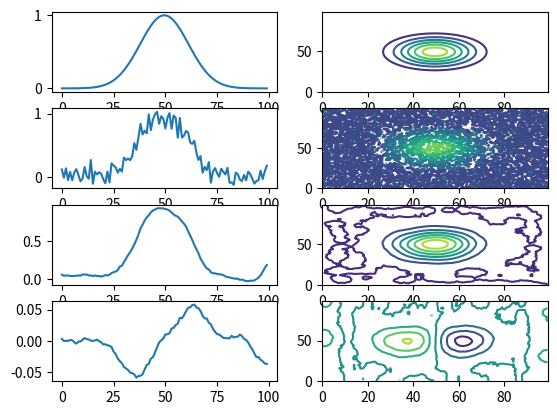

Write the Python code that produced this figure.
#!/usr/bin/env python 
# encoding: utf-8

"""
Smooth (and optionally differentiate) data with a Savitzky-Golay filter.

CODE from http://www.scipy.org/Cookbook/SavitzkyGolay
[redacted]
"""
from __future__ import print_function
import numpy as np
import scipy.signal

def savitzky_golay(y, window_size, order, deriv=0):
    r"""Smooth (and optionally differentiate) data with a Savitzky-Golay filter.
    The Savitzky-Golay filter removes high frequency noise from data.
    It has the advantage of preserving the original shape and
    features of the signal better than other types of filtering
    approaches, such as moving averages techniques.
    Parameters
    ----------
    y : array_like, shape (N,)
        the values of the time history of the signal.
    window_size : int
        the length of the window. Must be an odd integer number.
    order : int
        the order of the polynomial used in the filtering.
        Must be less than `window_size` - 1.
    deriv: int
        the order of the derivative to compute (default = 0 means only smoothing)
    Returns
    -------
    ys : ndarray, shape (N)
        the smoothed signal (or it's n-th derivative).
    Notes
    -----
    The Savitzky-Golay is a type of low-pass filter, particularly
    suited for smoothing noisy data. The main idea behind this
    approach is to make for each point a least-square fit with a
    polynomial of high order over a odd-sized window centered at
    the point.
    Examples
    --------
    t = np.linspace(-4, 4, 500)
    y = np.exp( -t**2 ) + np.random.normal(0, 0.05, t.shape)
    ysg = savitzky_golay(y, window_size=31, order=4)
    import matplotlib.pyplot as plt
    plt.plot(t, y, label='Noisy signal')
    plt.plot(t, np.exp(-t**2), 'k', lw=1.5, label='Original signal')
    plt.plot(t, ysg, 'r', label='Filtered signal')
    plt.legend()
    plt.show()
    References
    ----------
    .. [1] A. Savitzky, M. J. E. Golay, Smoothing and Differentiation of
       Data by Simplified Least Squares Procedures. Analytical
       Chemistry, 1964, 36 (8), pp 1627-1639.
    .. [2] Numerical Recipes 3rd Edition: The Art of Scientific Computing
       W.H. Press, S.A. Teukolsky, W.T. Vetterling, B.P. Flannery
       Cambridge University Press ISBN-13: 9780521880688
    """
    m = sgolay_coef(window_size, order, deriv=deriv)
    return sgolay_comp(y, m, window_size)
    
def sgolay_coef(window_size, order, deriv=0):
    """compute savistki-golay coefficients"""
    try:
        window_size = np.abs(int(window_size))
        order = np.abs(int(order))
    except(ValueError):
        raise(ValueError("window_size and order have to be of type int")) #
    if window_size % 2 != 1 or window_size < 1:
        raise(TypeError("window_size size must be a positive odd number"))
    if window_size < order + 2:
        raise(TypeError("window_size is too small for the polynomials order"))
    order_range = range(order+1)
    half_window = (window_size -1) // 2
    # precompute coefficients
    b = np.array([[k**i for i in order_range] for k in range(-half_window, half_window+1)])
    m = np.linalg.pinv(b)[deriv]
    return m
def sgolay_comp(y, m, window_size):
    """apply savistki-golay filter on y from previously computed savistki-golay coefficients : m"""
    # pad the signal at the extremes with
    # values taken from the signal itself
    half_window = (window_size -1) // 2
    firstvals = y[0] - np.abs( y[1:half_window+1][::-1] - y[0] )
    lastvals = y[-1] + np.abs(y[-half_window-1:-1][::-1] - y[-1])
    y = np.concatenate((firstvals, y, lastvals))
    return np.convolve( m, y, mode='valid')
#####################################################
def savitzky_golay2D ( z, window_size, order, derivative=None):
    """
    realises Savitzky-Golay smoothing in 2D.
    see savitzky_golay() for more information
    """
    # number of terms in the polynomial expression
    n_terms = ( order + 1 ) * ( order + 2)  / 2.0

    if  window_size % 2 == 0:
        raise ValueError('window_size must be odd')

    if window_size**2 < n_terms:
        raise ValueError('order is too high for the window size')

    half_size = window_size // 2

    # exponents of the polynomial. 
    # p(x,y) = a0 + a1*x + a2*y + a3*x^2 + a4*y^2 + a5*x*y + ... 
    # this line gives a list of two item tuple. Each tuple contains 
    # the exponents of the k-th term. First element of tuple is for x
    # second element for y.
    # Ex. exps = [(0,0), (1,0), (0,1), (2,0), (1,1), (0,2), ...]
    exps = [ (k-n, n) for k in range(order+1) for n in range(k+1) ]

    # coordinates of points
    ind = np.arange(-half_size, half_size+1, dtype=float)
    dx = np.repeat( ind, window_size )
    dy = np.tile( ind, [window_size, 1]).reshape(window_size**2, )

    # build matrix of system of equation
    A = np.empty( (window_size**2, len(exps)) )
    for i, exp in enumerate( exps ):
        A[:,i] = (dx**exp[0]) * (dy**exp[1])

    # pad input array with appropriate values at the four borders
    new_shape = z.shape[0] + 2*half_size, z.shape[1] + 2*half_size
    Z = np.zeros( (new_shape) )
    # top band
    band = z[0, :]
    Z[:half_size, half_size:-half_size] =  band -  np.abs( np.flipud( z[1:half_size+1, :] ) - band )
    # bottom band
    band = z[-1, :]
    Z[-half_size:, half_size:-half_size] = band  + np.abs( np.flipud( z[-half_size-1:-1, :] )  -band )
    # left band
    band = np.tile( z[:,0].reshape(-1,1), [1,half_size])
    Z[half_size:-half_size, :half_size] = band - np.abs( np.fliplr( z[:, 1:half_size+1] ) - band )
    # right band
    band = np.tile( z[:,-1].reshape(-1,1), [1,half_size] )
    Z[half_size:-half_size, -half_size:] =  band + np.abs( np.fliplr( z[:, -half_size-1:-1] ) - band )
    # central band
    Z[half_size:-half_size, half_size:-half_size] = z

    # top left corner
    band = z[0,0]
    Z[:half_size,:half_size] = band - np.abs( np.flipud(np.fliplr(z[1:half_size+1,1:half_size+1]) ) - band )
    # bottom right corner
    band = z[-1,-1]
    Z[-half_size:,-half_size:] = band + np.abs( np.flipud(np.fliplr(z[-half_size-1:-1,-half_size-1:-1]) ) - band )

    # top right corner
    band = Z[half_size,-half_size:]
    Z[:half_size,-half_size:] = band - np.abs( np.flipud(Z[half_size+1:2*half_size+1,-half_size:]) - band )
    # bottom left corner
    band = Z[-half_size:,half_size].reshape(-1,1)
    Z[-half_size:,:half_size] = band - np.abs( np.fliplr(Z[-half_size:, half_size+1:2*half_size+1]) - band )

    # solve system and convolve
    if derivative is None:
        m = np.linalg.pinv(A)[0].reshape((window_size, -1))
        return scipy.signal.fftconvolve(Z, m, mode='valid')
    elif derivative == 'col':
        c = np.linalg.pinv(A)[1].reshape((window_size, -1))
        return scipy.signal.fftconvolve(Z, -c, mode='valid')
    elif derivative == 'row':
        r = np.linalg.pinv(A)[2].reshape((window_size, -1))
        return scipy.signal.fftconvolve(Z, -r, mode='valid')
    elif derivative == 'both':
        c = np.linalg.pinv(A)[1].reshape((window_size, -1))
        r = np.linalg.pinv(A)[2].reshape((window_size, -1))
        return scipy.signal.fftconvolve(Z, -r, mode='valid'), scipy.signal.fftconvolve(Z, -c, mode='valid')

def test_sg():
    ######## test 1D #####################
    # create some sample twoD data
    import matplotlib.pylab as plt
    x = np.linspace(-3,3,100)
    z = np.exp( -(x**2))
    # add noise
    zn = z + np.random.normal( 0, 0.1, z.shape )
    # filter it
    zf = savitzky_golay( zn, window_size=29, order=4)
    zfd = savitzky_golay( zn, window_size=29, order=4, deriv=1)
    # do some plotting
    plt.subplot(4,2,1)
    plt.plot(z)
    plt.subplot(4,2,3)
    plt.plot(zn)
    plt.subplot(4,2,5)
    plt.plot(zf)
    plt.subplot(4,2,7)
    plt.plot(zfd)

    ######## test 2D #####################
    # create some sample twoD data
    x = np.linspace(-3,3,100)
    y = np.linspace(-3,3,100)
    X, Y = np.meshgrid(x,y)
    Z = np.exp( -(X**2+Y**2))

    # add noise
    Zn = Z + np.random.normal( 0, 0.1, Z.shape )

    # filter it
    Zf = savitzky_golay2D( Zn, window_size=29, order=4)
    Zfd = savitzky_golay2D( Zn, window_size=29, order=4, derivative="row")

    # do some plotting
    plt.subplot(4,2,2)
    plt.contour(Z)
    plt.subplot(4,2,4)
    plt.contour(Zn)
    plt.subplot(4,2,6)
    plt.contour(Zf)
    plt.subplot(4,2,8)
    plt.contour(Zfd)
    plt.show()
if __name__ == "__main__":
    test_sg()

